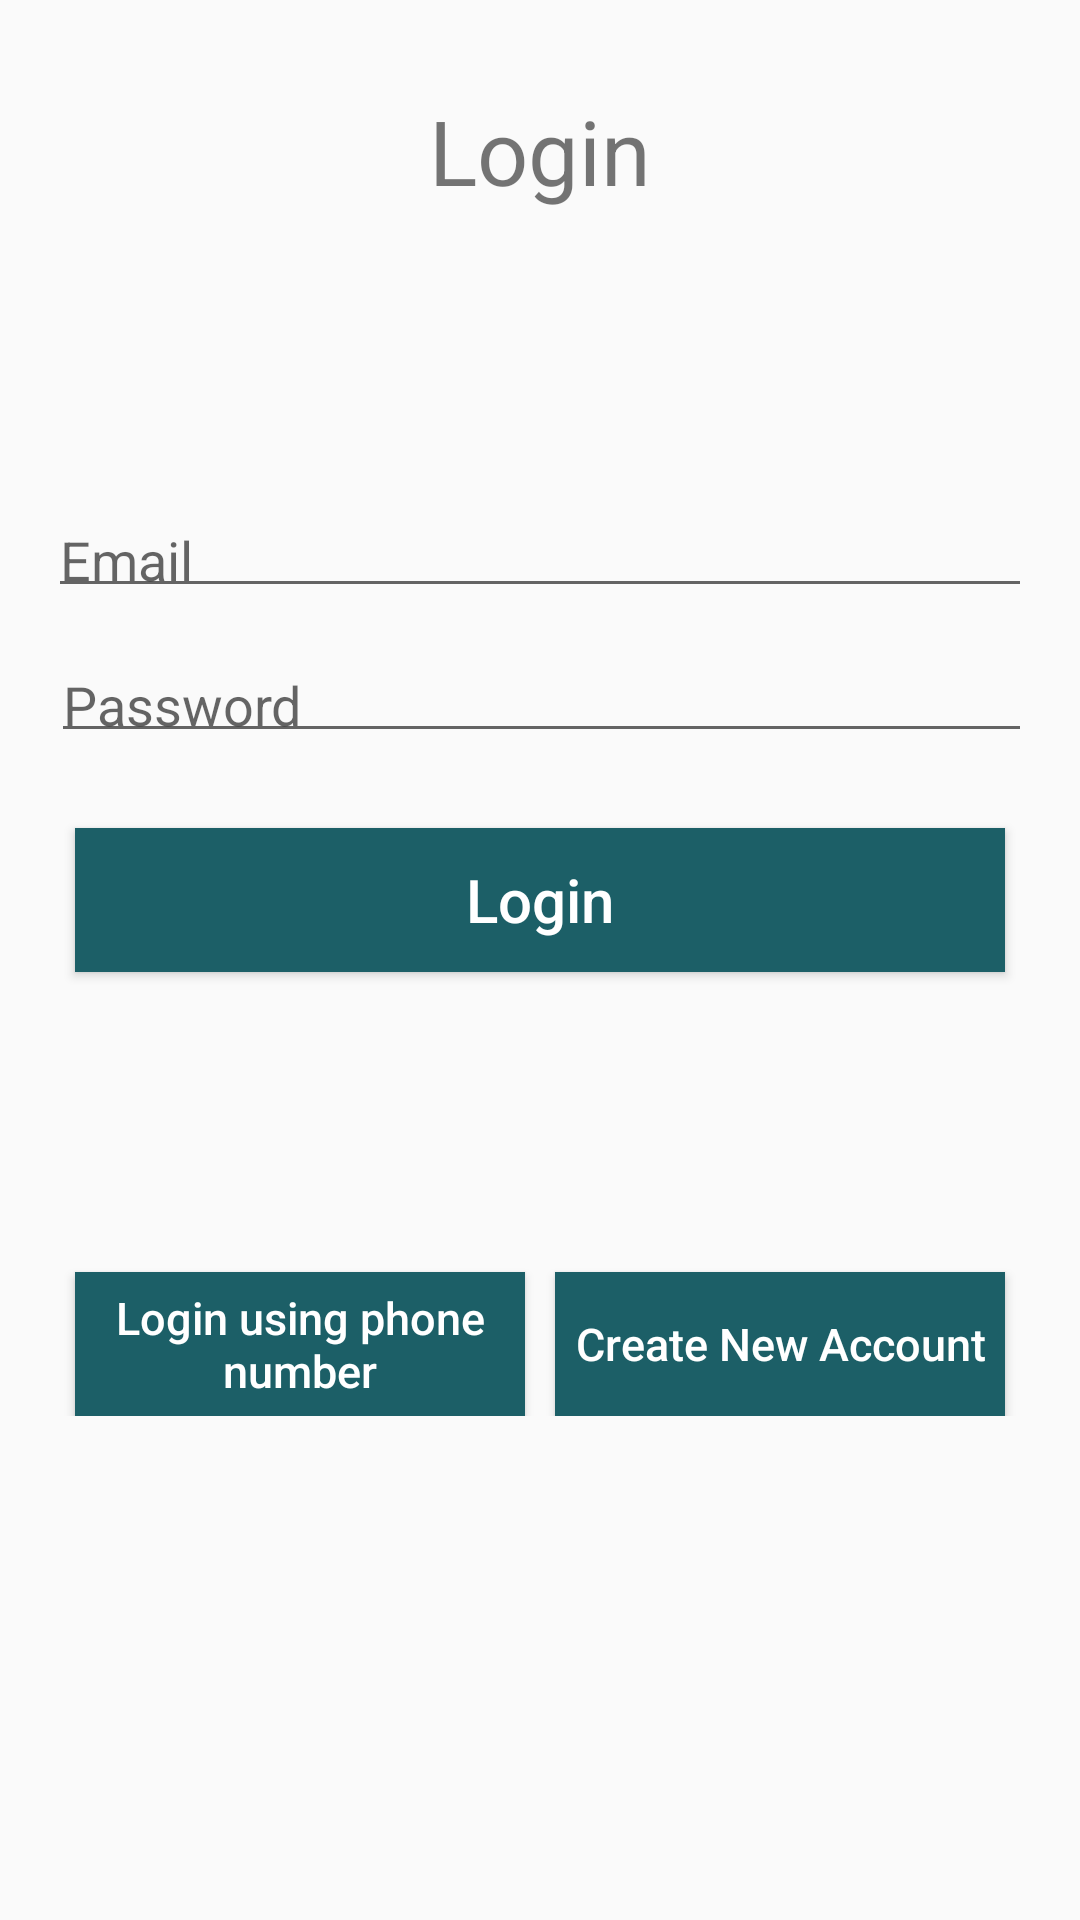

This screen was rendered from an Android layout file. Write that file and the resources it references.
<!-- AndroidManifest.xml: application theme AppTheme -->
<!-- res/layout/activity_login.xml -->
<?xml version="1.0" encoding="utf-8"?>
<RelativeLayout xmlns:android="http://schemas.android.com/apk/res/android"
    xmlns:app="http://schemas.android.com/apk/res-auto"
    xmlns:tools="http://schemas.android.com/tools"
    android:layout_width="match_parent"
    android:layout_height="match_parent"
    tools:context=".LoginActivity">

    <ScrollView
        android:layout_width="match_parent"
        android:layout_height="match_parent">

        <RelativeLayout
            android:layout_width="match_parent"
            android:layout_height="wrap_content">

            <EditText
                android:id="@+id/inputEmail"
                android:layout_width="wrap_content"
                android:layout_height="wrap_content"
                android:layout_below="@+id/Title"
                android:layout_alignParentStart="true"
                android:layout_alignParentEnd="true"
                android:layout_marginStart="16dp"
                android:layout_marginTop="100dp"
                android:layout_marginEnd="16dp"
                android:drawableStart="@drawable/email"
                android:ems="10"
                android:hint="Email"
                android:inputType="textEmailAddress"
                android:padding="4dp" />

            <TextView
                android:id="@+id/Title"
                android:layout_width="wrap_content"
                android:layout_height="wrap_content"
                android:layout_alignParentStart="true"
                android:layout_alignParentEnd="true"
                android:layout_marginStart="16dp"
                android:layout_marginTop="30dp"
                android:layout_marginEnd="16dp"
                android:text="Login"
                android:textAlignment="center"
                android:textSize="30sp" />

            <EditText
                android:id="@+id/inputPassword"
                android:layout_width="wrap_content"
                android:layout_height="wrap_content"
                android:layout_below="@+id/inputEmail"
                android:layout_alignParentStart="true"
                android:layout_alignParentEnd="true"
                android:layout_marginStart="17dp"
                android:layout_marginTop="16dp"
                android:layout_marginEnd="16dp"
                android:drawableStart="@drawable/password"
                android:ems="10"
                android:hint="Password"
                android:inputType="textPassword"
                android:padding="4dp" />

            <Button
                android:id="@+id/LoginBtn"
                android:layout_width="match_parent"
                android:layout_height="wrap_content"
                android:layout_below="@+id/inputPassword"
                android:layout_marginStart="25dp"
                android:layout_marginTop="25dp"
                android:layout_marginEnd="25dp"
                android:background="@color/colorButton"
                android:onClick="onLogin"
                android:padding="4dp"
                android:text="Login"
                android:textAllCaps="false"
                android:textColor="@android:color/background_light"
                android:textColorHighlight="#5C5C5C"
                android:textSize="20sp" />

            <Button
                android:id="@+id/ToRegisterBtn"
                android:layout_width="150dp"
                android:layout_height="wrap_content"
                android:layout_below="@+id/LoginBtn"

                android:layout_alignParentEnd="true"

                android:layout_marginTop="100dp"
                android:layout_marginEnd="25dp"
                android:background="@color/colorButton"
                android:onClick="onToRegister"
                android:padding="4dp"
                android:text="Create New Account"
                android:textAllCaps="false"
                android:textColor="@android:color/background_light"
                android:textColorHighlight="#5C5C5C"
                android:textSize="15sp" />

            <Button
                android:id="@+id/ToPhoneLoginrBtn"
                android:layout_width="150dp"
                android:layout_height="wrap_content"
                android:layout_below="@+id/LoginBtn"

                android:layout_alignParentStart="true"

                android:layout_marginStart="25dp"
                android:layout_marginTop="100dp"
                android:background="@color/colorButton"
                android:onClick="onToPhoneLogin"
                android:padding="4dp"
                android:text="Login using phone number"
                android:textAllCaps="false"
                android:textColor="@android:color/background_light"
                android:textColorHighlight="#5C5C5C"
                android:textSize="15sp" />
        </RelativeLayout>
    </ScrollView>

</RelativeLayout>
<!-- resources referenced by this layout -->
<resources>
  <color name="colorButton">#1C5F67</color>
  <style name="AppTheme" parent="Theme.AppCompat.Light.DarkActionBar">
          
          <item name="colorPrimary">@color/colorPrimary</item>
          <item name="colorPrimaryDark">@color/colorPrimary</item>
          <item name="colorAccent">@color/colorAccent</item>
      </style>
  <color name="colorPrimary">#A6A6F4</color>
  <color name="colorAccent">#0359DA</color>
</resources>
